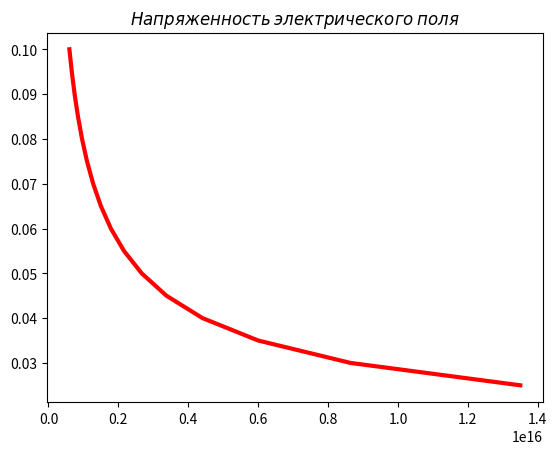

Recreate this plot in Python.
import matplotlib.pyplot as plt
import math as m

q1 = 20
q2 = 30

k = 9 * (10 ** 9)
r = 0.02

mas1 = []
mas2 = []
while r <= 0.1:
    f = k * ((m.fabs(q1 * q2) / (r ** 2)))
    r += 0.005
    mas1.append(f)
    mas2.append(r)

plt.title(r'$Напряженность$ $электрического$ $поля$')
plt.plot(mas1, mas2, '-r', linewidth=3)
plt.show()

